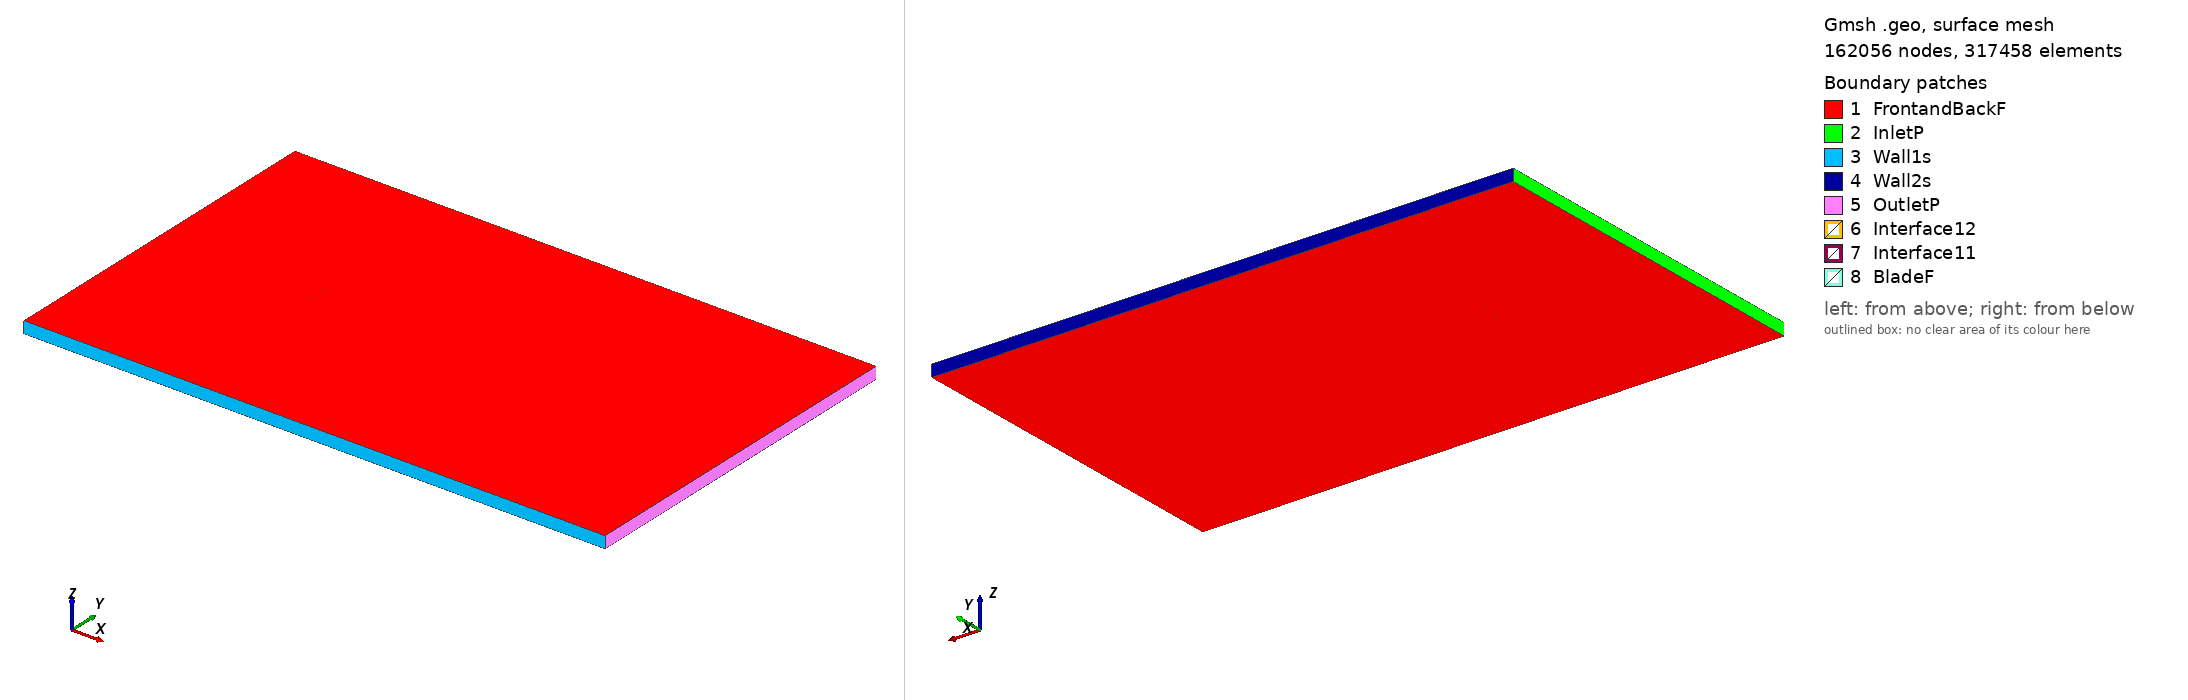

Gmsh geometry script, surface-meshed: 162056 nodes, 317458 surface elements. Boundary patches (legend numbers): 1 FrontandBackF, 2 InletP, 3 Wall1s, 4 Wall2s, 5 OutletP, 6 Interface12, 7 Interface11, 8 BladeF. Left view from above one corner, right view from below the opposite corner. Legend entries are the model's physical surfaces. The drawing asked Gmsh for element sizes between 1% and 20% of the model's largest extent; the script's own settings can give other sizes.

=== goe770_tsr_2.6566_aoa_-8.3867.geo (drawn) ===
SetFactory("OpenCASCADE");

Point(1) = {0.074031, 0.742951, 0, 1.0};
Point(2) = {0.069380, 0.743372, 0, 1.0};
Point(3) = {0.061538, 0.744079, 0, 1.0};
Point(4) = {0.045856, 0.745463, 0, 1.0};
Point(5) = {0.030162, 0.746938, 0, 1.0};
Point(6) = {0.014476, 0.748353, 0, 1.0};
Point(7) = {-0.001190, 0.749631, 0, 1.0};
Point(8) = {-0.016721, 0.750000, 0, 1.0};
Point(9) = {-0.032000, 0.748657, 0, 1.0};
Point(10) = {-0.046960, 0.745149, 0, 1.0};
Point(11) = {-0.054252, 0.742114, 0, 1.0};
Point(12) = {-0.061409, 0.738171, 0, 1.0};
Point(13) = {-0.068343, 0.732713, 0, 1.0};
Point(14) = {-0.071667, 0.729015, 0, 1.0};
Point(15) = {-0.073259, 0.726689, 0, 1.0};
Point(16) = {-0.074198, 0.719939, 0, 1.0};
Point(17) = {-0.071914, 0.717570, 0, 1.0};
Point(18) = {-0.069840, 0.716624, 0, 1.0};
Point(19) = {-0.065828, 0.715657, 0, 1.0};
Point(20) = {-0.057992, 0.714995, 0, 1.0};
Point(21) = {-0.050229, 0.714833, 0, 1.0};
Point(22) = {-0.042532, 0.715110, 0, 1.0};
Point(23) = {-0.027313, 0.716862, 0, 1.0};
Point(24) = {-0.012177, 0.719174, 0, 1.0};
Point(25) = {0.002799, 0.722577, 0, 1.0};
Point(26) = {0.017705, 0.726449, 0, 1.0};
Point(27) = {0.032600, 0.730397, 0, 1.0};
Point(28) = {0.047493, 0.734360, 0, 1.0};
Point(29) = {0.062388, 0.738308, 0, 1.0};
Point(30) = {0.069840, 0.740252, 0, 1.0};
Point(31) = {0.074256, 0.741425, 0, 1.0};
Point(32) = {-0.074031, -0.742951, 0, 1.0};
Point(33) = {-0.069380, -0.743372, 0, 1.0};
Point(34) = {-0.061538, -0.744079, 0, 1.0};
Point(35) = {-0.045856, -0.745463, 0, 1.0};
Point(36) = {-0.030162, -0.746938, 0, 1.0};
Point(37) = {-0.014476, -0.748353, 0, 1.0};
Point(38) = {0.001190, -0.749631, 0, 1.0};
Point(39) = {0.016721, -0.750000, 0, 1.0};
Point(40) = {0.032000, -0.748657, 0, 1.0};
Point(41) = {0.046960, -0.745149, 0, 1.0};
Point(42) = {0.054252, -0.742114, 0, 1.0};
Point(43) = {0.061409, -0.738171, 0, 1.0};
Point(44) = {0.068343, -0.732713, 0, 1.0};
Point(45) = {0.071667, -0.729015, 0, 1.0};
Point(46) = {0.073259, -0.726689, 0, 1.0};
Point(47) = {0.074198, -0.719939, 0, 1.0};
Point(48) = {0.071914, -0.717570, 0, 1.0};
Point(49) = {0.069840, -0.716624, 0, 1.0};
Point(50) = {0.065828, -0.715657, 0, 1.0};
Point(51) = {0.057992, -0.714995, 0, 1.0};
Point(52) = {0.050229, -0.714833, 0, 1.0};
Point(53) = {0.042532, -0.715110, 0, 1.0};
Point(54) = {0.027313, -0.716862, 0, 1.0};
Point(55) = {0.012177, -0.719174, 0, 1.0};
Point(56) = {-0.002799, -0.722577, 0, 1.0};
Point(57) = {-0.017705, -0.726449, 0, 1.0};
Point(58) = {-0.032600, -0.730397, 0, 1.0};
Point(59) = {-0.047493, -0.734360, 0, 1.0};
Point(60) = {-0.062388, -0.738308, 0, 1.0};
Point(61) = {-0.069840, -0.740252, 0, 1.0};
Point(62) = {-0.074256, -0.741425, 0, 1.0};

// Lines: first blade (splines 1-4)
Spline(1) = {1:31};
Spline(2) = {31,1};

// Lines: second blade (splines 5-8)
Spline(3) = {32:62};
Spline(4) = {62,32};

// Outer domain (points 20001-4 and lines)
Point(63) = {-13.50000000, -15.00000000, 0, 1.0};
Point(64) = {-13.50000000, 15.00000000, 0, 1.0};
Point(65) = {36.00000000, 15.00000000, 0, 1.0};
Point(66) = {36.00000000, -15.00000000, 0, 1.0};
Line(11) = {63, 64};
Line(12) = {64, 65};
Line(13) = {65, 66};
Line(14) = {63, 66};

// Interface (between moving and stationary domain) (circles)
Circle(9) = {0, 0, 0, 0.80000000, 0, 2*Pi};
Circle(10) = {0, 0, 0, 0.80000000, 0, 2*Pi};

// Loops collect Lines/Splines/etc (blade1, blade2, domain, first circle)
Line Loop(1) = {1:2};
Line Loop(2) = {3:4};
Line Loop(3) = {11,12,13,-14};
Line Loop(4) = {9};

// BooleanDifference cuts out the circle/interface from the domain
Plane Surface(1) = {3};
Plane Surface(2) = {4};
BooleanDifference{ Surface{1}; Delete;}{ Surface{2}; Delete;}

// This one cuts out the blades from the inner circle/interface
Line Loop(6) = {10};
Plane Surface(5) = {6};
Plane Surface(6) = {1};
Plane Surface(7) = {2};
BooleanDifference{ Surface{5}; Delete;}{ Surface{6,7}; Delete;}

// extrude to 3rd dimension
Extrude {0, 0, 1} {Surface{1}; Surface{5}; Layers{1}; Recombine;}

// Physical Surfaces are the named boundaries (patches)
Physical Surface("Interface11") = {12};
Physical Surface("Interface12") = {10};

// sides of domain
Physical Surface("InletP") = {6};
Physical Surface("OutletP") = {9};

// top and bottom of domain
Physical Surface("Wall1s") = {7};
Physical Surface("Wall2s") = {8};

// Check FrontandBackF by ensuring there is nothing in the 3rd dimension
Physical Surface("FrontandBackF") = {1,11,5,17};
Physical Surface("BladeF") = {13:16};
Physical Volume("Turbine") = {2};
Physical Volume("Farfield") = {1};

// settings for airfoil boundary layer
Field[1] = BoundaryLayer;
Field[1].EdgesList = {1:4};
Field[1].hwall_n = 1e-3;
Field[1].thickness = 1.5e-2;
Field[1].ratio = 1.05;
Field[1].Quads = 1;
BoundaryLayer Field = 1;

// control points for mesh (blade and interface)
// floor((arc length / 1.5mm)/ 2) -> Transfinite Line
Transfinite Line {1,3} = 104 Using Progression 1;
Transfinite Line {2,4} = 2 Using Progression 1;
Transfinite Line {9, 15} = 800 Using Progression 1;

// For more information on gmsh syntax, visit http://gmsh.info/doc/texinfo/gmsh.html
